Dataset: trash_data (GitHub, tinymendu12345/2026-Mirae-AI-Research-Team-AI-). Classes: can, glass, paper, plastic.

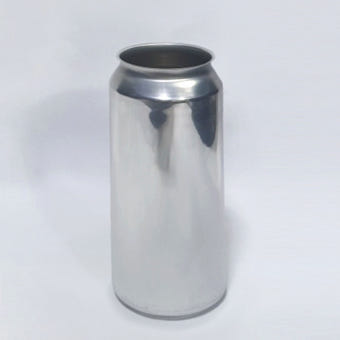
Label: can

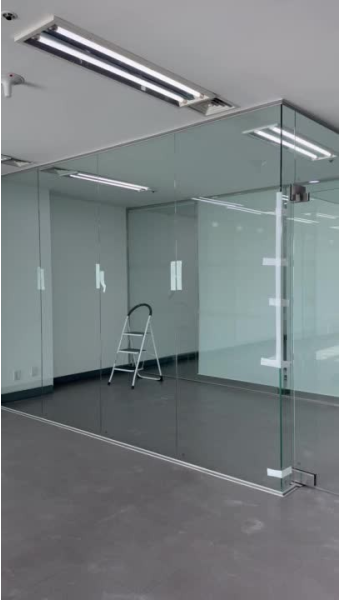
Label: glass

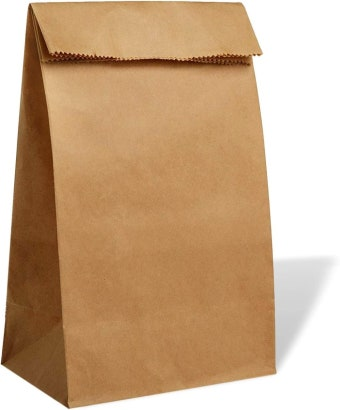
Label: paper

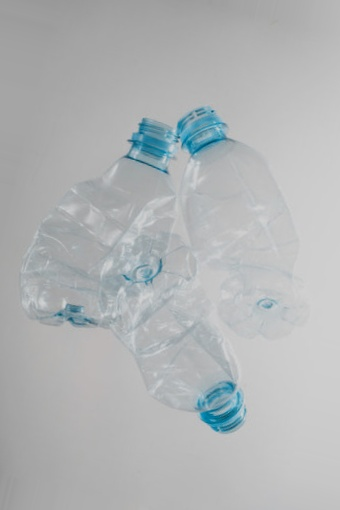
Label: plastic

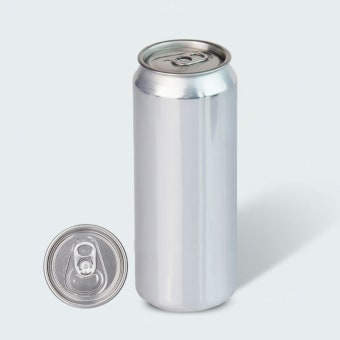
Label: can

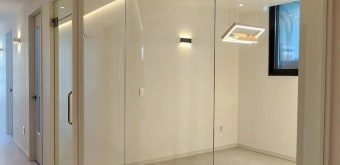
Label: glass
